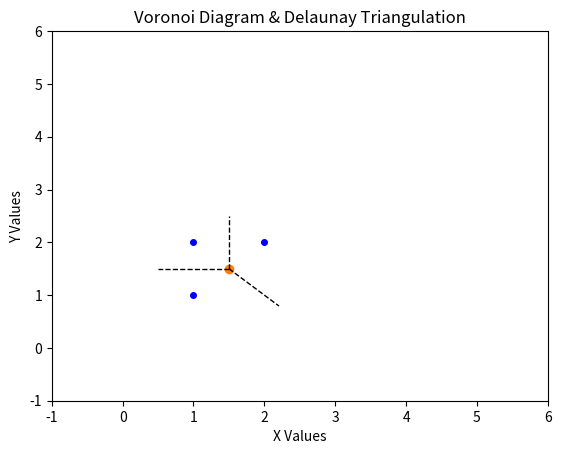

The matplotlib source for this figure:
from scipy.spatial import Voronoi, voronoi_plot_2d, Delaunay
import numpy as np
import matplotlib.pyplot as plt

# Define a set of points
points = np.array([[1,1], [1, 2], [2, 2]])


# Compute the Voronoi diagram
vor = Voronoi(points)
# Plot Delaunay Triangulation over the Voronoi diagram
# triangulation = Delaunay(points)

# Plot the diagram
fig, axis = plt.subplots()
voronoi_plot_2d(vor, axis, show_vertices=True, line_colors='black', line_width=1)
# Customize the plot.

axis.set_title('Voronoi Diagram & Delaunay Triangulation')
axis.set_xlabel('X Values')
axis.set_ylabel('Y Values')
axis.set_xlim(-1, 6)
axis.set_ylim(-1, 6)

plt.plot(points[:, 0], points[:, 1], 'o', color='blue', markersize=4)
# plt.triplot(points[:, 0], points[:, 1])
plt.show()
